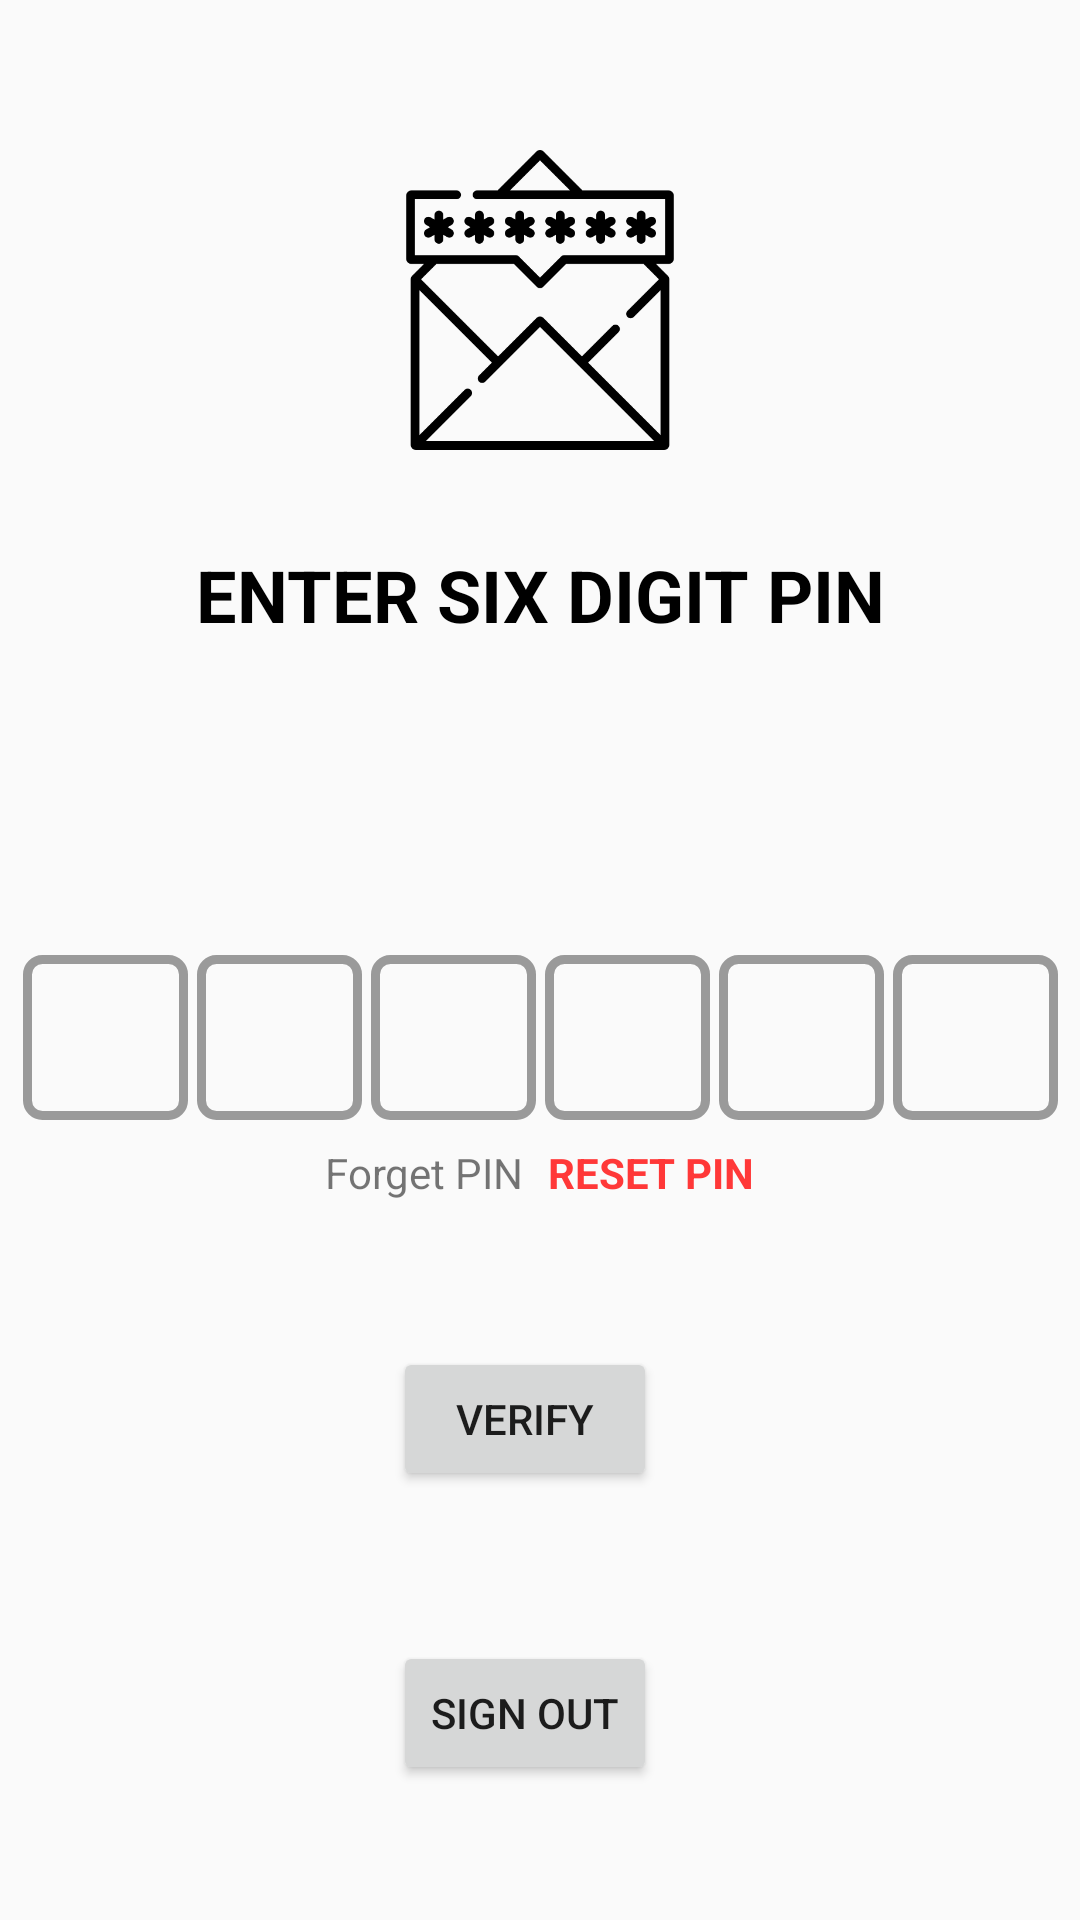

Layout XML and referenced resources for this Android screen:
<!-- AndroidManifest.xml: application theme Theme.GolderForm -->
<!-- res/layout/activity_verification.xml -->
<?xml version="1.0" encoding="utf-8"?>
<ScrollView xmlns:android="http://schemas.android.com/apk/res/android"
    xmlns:app="http://schemas.android.com/apk/res-auto"
    xmlns:tools="http://schemas.android.com/tools"
    android:layout_width="match_parent"
    android:layout_height="match_parent"
    tools:context=".Verification">

    <androidx.constraintlayout.widget.ConstraintLayout
        android:id="@+id/back"
        android:layout_width="match_parent"
        android:layout_height="match_parent"
        android:backgroundTint="#8C4242">

        <LinearLayout

            android:id="@+id/linearLayout2"
            android:layout_width="match_parent"
            android:layout_height="200dp"
            android:background="@drawable/blue_bg"
            android:gravity="center_horizontal"
            android:orientation="vertical"
            tools:ignore="MissingConstraints"
            tools:layout_editor_absoluteX="16dp"
            tools:layout_editor_absoluteY="0dp">

        </LinearLayout>

        <ImageView
            android:id="@+id/imageView2"
            android:layout_width="100dp"
            android:layout_height="100dp"
            android:layout_marginTop="50dp"
            app:layout_constraintEnd_toEndOf="parent"
            app:layout_constraintHorizontal_bias="0.5"
            app:layout_constraintStart_toStartOf="parent"
            app:layout_constraintTop_toTopOf="parent"
            app:srcCompat="@drawable/otp" />

        <TextView
            android:id="@+id/textView4"
            android:layout_width="wrap_content"
            android:layout_height="wrap_content"
            android:layout_marginTop="32dp"
            android:text="ENTER SIX DIGIT PIN"
            android:textColor="@color/black"
            android:textSize="24sp"
            android:textStyle="bold"
            app:layout_constraintEnd_toEndOf="parent"
            app:layout_constraintHorizontal_bias="0.5"
            app:layout_constraintStart_toStartOf="parent"
            app:layout_constraintTop_toBottomOf="@+id/imageView2" />

        <TextView
            android:id="@+id/textView5"
            android:layout_width="wrap_content"
            android:layout_height="wrap_content"
            android:layout_marginTop="16dp"
            android:text=""
            app:layout_constraintEnd_toEndOf="@+id/textView4"
            app:layout_constraintStart_toStartOf="@+id/textView4"
            app:layout_constraintTop_toBottomOf="@+id/textView4" />

        <TextView
            android:id="@+id/tvMobile"
            android:layout_width="wrap_content"
            android:layout_height="wrap_content"
            android:layout_marginTop="5dp"
            android:text=""
            app:layout_constraintEnd_toEndOf="@+id/textView4"
            app:layout_constraintHorizontal_bias="0.492"
            app:layout_constraintStart_toStartOf="@+id/textView4"
            app:layout_constraintTop_toBottomOf="@+id/textView5" />

        <EditText
            android:id="@+id/etC1"
            android:layout_width="55dp"
            android:layout_height="55dp"
            android:layout_marginTop="45dp"
            android:layout_marginEnd="3dp"
            android:background="@drawable/border"
            android:ems="10"
            android:gravity="center"
            android:inputType="number"
            android:maxLength="1"
            android:layout_weight = "1"
            android:textSize="20sp"
            android:nextFocusLeft="@+id/etC2"
            android:singleLine="true"
            android:imeOptions="actionNext"
            app:layout_constraintEnd_toStartOf="@+id/etC2"
            app:layout_constraintHorizontal_bias="0.5"
            app:layout_constraintHorizontal_chainStyle="packed"
            app:layout_constraintStart_toStartOf="parent"
            app:layout_constraintTop_toBottomOf="@+id/tvMobile" />

        <EditText
            android:id="@+id/etC2"
            android:layout_width="55dp"
            android:layout_height="55dp"
            android:layout_marginEnd="3dp"
            android:background="@drawable/border"
            android:layout_weight = "1"
            android:ems="10"
            android:gravity="center"
            android:inputType="number"
            android:maxLength="1"
            android:nextFocusForward="@+id/etC3"
            android:nextFocusDown="@+id/etC1"
            android:textSize="20sp"
            app:layout_constraintBottom_toBottomOf="@+id/etC1"
            app:layout_constraintEnd_toStartOf="@+id/etC3"
            app:layout_constraintHorizontal_bias="0.5"
            app:layout_constraintStart_toEndOf="@+id/etC1"
            app:layout_constraintTop_toTopOf="@+id/etC1"
            android:singleLine="true"
            android:imeOptions="actionNext"
            />

        <EditText
            android:id="@+id/etC3"
            android:layout_width="55dp"
            android:layout_height="55dp"
            android:layout_marginEnd="3dp"
            android:background="@drawable/border"
            android:ems="10"
            android:layout_weight = "1"
            android:gravity="center"
            android:inputType="number"
            android:maxLength="1"
            android:textSize="20sp"
            android:singleLine="true"
            android:imeOptions="actionNext"
            android:nextFocusForward="@+id/etC4"
            android:nextFocusDown="@+id/etC2"
            app:layout_constraintBottom_toBottomOf="@+id/etC1"
            app:layout_constraintEnd_toStartOf="@+id/etC4"
            app:layout_constraintHorizontal_bias="0.5"
            app:layout_constraintStart_toEndOf="@+id/etC2"
            app:layout_constraintTop_toTopOf="@+id/etC1" />

        <EditText
            android:id="@+id/etC4"
            android:layout_width="55dp"
            android:layout_height="55dp"
            android:layout_marginEnd="3dp"
            android:background="@drawable/border"
            android:ems="10"
            android:layout_weight = "1"
            android:gravity="center"
            android:inputType="number"
            android:maxLength="1"
            android:textSize="20sp"
            android:nextFocusForward="@+id/etC5"
            android:nextFocusDown="@+id/etC3"
            android:singleLine="true"
            android:imeOptions="actionNext"
            app:layout_constraintBottom_toBottomOf="@+id/etC1"
            app:layout_constraintEnd_toStartOf="@+id/etC5"
            app:layout_constraintHorizontal_bias="0.5"
            app:layout_constraintStart_toEndOf="@+id/etC3"
            app:layout_constraintTop_toTopOf="@+id/etC1"
            app:layout_constraintVertical_bias="1.0" />

        <EditText
            android:id="@+id/etC5"
            android:layout_width="55dp"
            android:layout_height="55dp"
            android:layout_marginEnd="3dp"
            android:background="@drawable/border"
            android:layout_weight = "1"
            android:ems="10"
            android:gravity="center"
            android:inputType="number"
            android:maxLength="1"
            android:nextFocusForward="@+id/etC6"
            android:nextFocusDown="@+id/etC4"
            android:textSize="20sp"
            android:singleLine="true"
            android:imeOptions="actionNext"
            app:layout_constraintBottom_toBottomOf="@+id/etC1"
            app:layout_constraintEnd_toStartOf="@+id/etC6"
            app:layout_constraintHorizontal_bias="0.5"
            app:layout_constraintStart_toEndOf="@+id/etC4"
            app:layout_constraintTop_toTopOf="@+id/etC1" />

        <EditText
            android:id="@+id/etC6"
            android:layout_width="55dp"
            android:layout_height="55dp"
            android:background="@drawable/border"
            android:layout_weight = "1"
            android:ems="10"
            android:gravity="center"
            android:inputType="number"
            android:maxLength="1"
            android:textSize="20sp"
            android:nextFocusDown="@+id/etC5"
            android:imeOptions="actionNext"
            app:layout_constraintBottom_toBottomOf="@+id/etC1"
            app:layout_constraintEnd_toEndOf="parent"
            app:layout_constraintHorizontal_bias="0.5"
            app:layout_constraintStart_toEndOf="@+id/etC5"
            app:layout_constraintTop_toTopOf="@+id/etC1"
            app:layout_constraintVertical_bias="0.0" />

        <TextView
            android:id="@+id/textView7"
            android:layout_width="wrap_content"
            android:layout_height="wrap_content"
            android:layout_marginTop="8dp"
            android:text="Forget PIN"
            app:layout_constraintEnd_toStartOf="@+id/tvResendBtn"
            app:layout_constraintHorizontal_bias="0.5"
            app:layout_constraintHorizontal_chainStyle="packed"
            app:layout_constraintStart_toStartOf="parent"
            app:layout_constraintTop_toBottomOf="@+id/etC6" />

        <TextView
            android:id="@+id/tvResendBtn"
            android:layout_width="wrap_content"
            android:layout_height="wrap_content"
            android:layout_marginStart="8dp"
            android:text="RESET PIN"
            android:textColor="#FF3838"
            android:textStyle="bold"
            app:layout_constraintBottom_toBottomOf="@+id/textView7"
            app:layout_constraintEnd_toEndOf="parent"
            app:layout_constraintHorizontal_bias="0.5"
            app:layout_constraintStart_toEndOf="@+id/textView7"
            app:layout_constraintTop_toTopOf="@+id/textView7"
            app:layout_constraintVertical_bias="0.0" />

        <Button
            android:id="@+id/btnVerify"
            android:layout_width="wrap_content"
            android:layout_height="wrap_content"
            android:layout_marginTop="10dp"
            android:layout_marginBottom="50dp"
            android:text="VERIFY"
            app:layout_constraintBottom_toBottomOf="parent"
            app:layout_constraintEnd_toEndOf="parent"
            app:layout_constraintHorizontal_bias="0.482"
            app:layout_constraintStart_toStartOf="parent"
            app:layout_constraintTop_toBottomOf="@+id/textView7"
            app:layout_constraintVertical_bias="0.447" />

        <ProgressBar
            android:id="@+id/progressBarVerify"
            style="?android:attr/progressBarStyle"
            android:layout_width="wrap_content"
            android:layout_height="wrap_content"
            android:visibility="gone"
            app:layout_constraintBottom_toBottomOf="@+id/btnVerify"
            app:layout_constraintEnd_toEndOf="@+id/btnVerify"
            app:layout_constraintStart_toStartOf="@+id/btnVerify"
            app:layout_constraintTop_toTopOf="@+id/btnVerify" />

        <Button
            android:id="@+id/button2"
            android:layout_width="wrap_content"
            android:layout_height="wrap_content"
            android:layout_marginTop="50dp"
            android:text="Sign out"
            app:layout_constraintBottom_toBottomOf="parent"
            app:layout_constraintEnd_toEndOf="parent"
            app:layout_constraintHorizontal_bias="0.482"
            app:layout_constraintStart_toStartOf="parent"
            app:layout_constraintTop_toBottomOf="@+id/btnVerify"
            app:layout_constraintVertical_bias="0.992" />


    </androidx.constraintlayout.widget.ConstraintLayout>

</ScrollView>
<!-- resources referenced by this layout -->
<resources>
  <!-- drawable border (drawable) -->
  <?xml version="1.0" encoding="utf-8"?>
  <shape xmlns:android="http://schemas.android.com/apk/res/android">
  
      <stroke android:color="#9A9A9A"
          android:width="3dp" />
  
      <corners android:radius="5dp" />
  
  </shape>
  <!-- drawable otp: png bitmap (drawable, 12378 bytes) -->
  <style name="Theme.GolderForm" parent="Theme.AppCompat.DayNight.NoActionBar">
          
          <item name="colorPrimary">@color/purple_500</item>
          <item name="colorPrimaryVariant">@color/purple_700</item>
          <item name="colorOnPrimary">@color/white</item>
          
          <item name="colorSecondary">@color/teal_200</item>
          <item name="colorSecondaryVariant">@color/teal_700</item>
          <item name="colorOnSecondary">@color/black</item>
          
          <item name="android:statusBarColor" tools:targetApi="l">?attr/colorPrimaryVariant</item>
          
      </style>
  <!-- not gathered from this repository: default colours our renderer supplied (Android Studio template values) -->
  <color name="purple_500">#FF6200EE</color>
  <color name="purple_700">#FF3700B3</color>
  <color name="teal_200">#FF03DAC5</color>
  <color name="teal_700">#FF018786</color>
  <color name="black">#FF000000</color>
  <color name="white">#FFFFFFFF</color>
</resources>
